Run: headless pygame with SDL's dummy video driver; simulated clock (each Clock.tick advances the game by its frame time, no real sleeping); random seed 0; keys injected as events and as key.get_pressed() state; no mouse input.
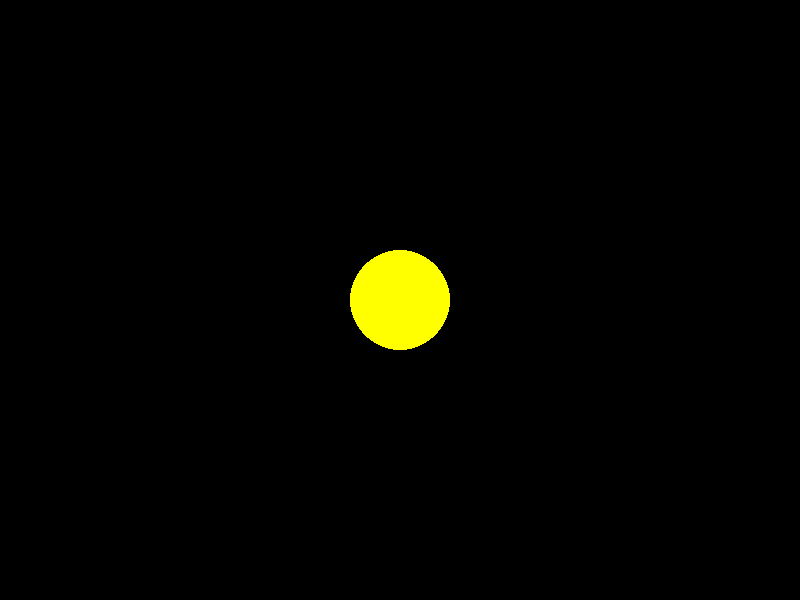
Frame 1 of 4 · flips 1–60 · no input
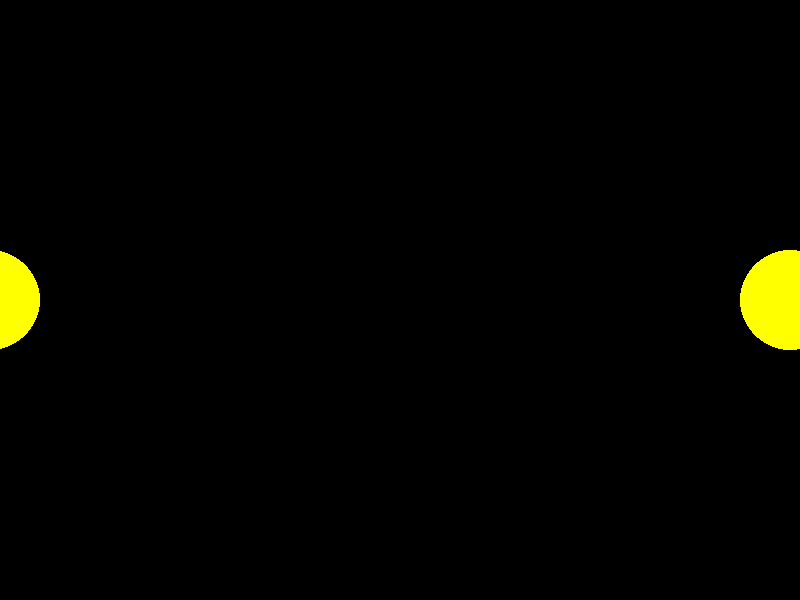
Frame 2 of 4 · flips 61–180 · tapped SPACE, RETURN · held RIGHT (→), D
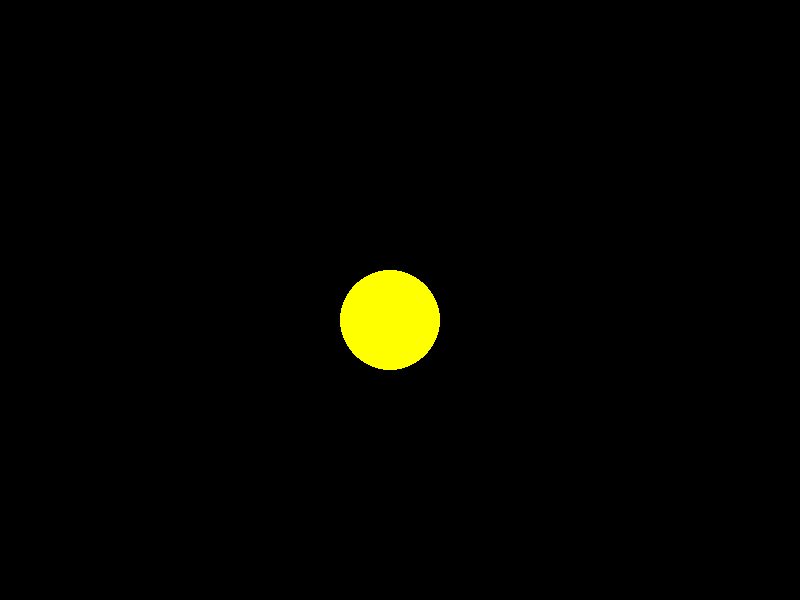
Frame 3 of 4 · flips 181–300 · held DOWN (↓), S
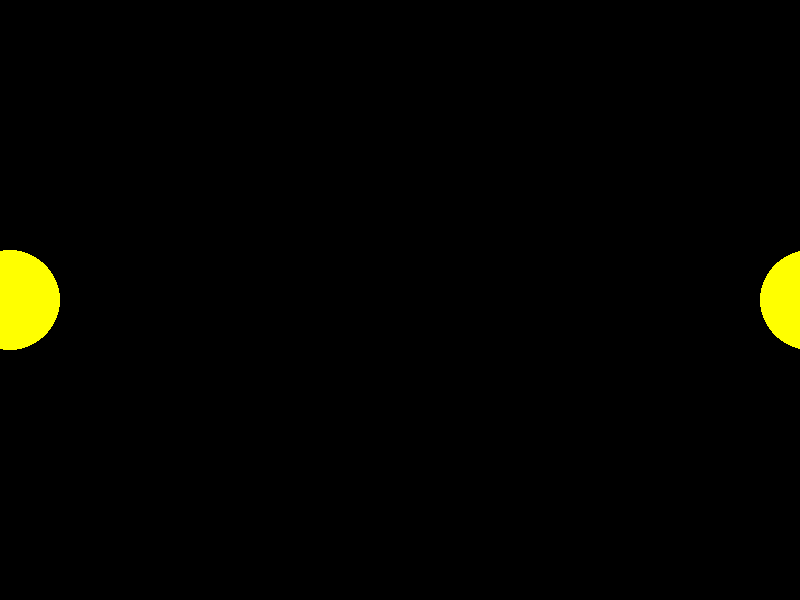
Frame 4 of 4 · flips 301–420 · held LEFT (←), A, UP (↑), W

The pygame program that drew these frames:

#Usando a biblioteca Pygame, escreva um programa que possui uma função que desenha um círculo amarelo de 100 px de diâmetro no centro da tela que se move sempre em
#  velocidade permanente na direção que o usuário indicar através das teclas.
#  Similar ao item anterior, sempre que chegar em uma extremidade, o círculo deve voltar à extremidade oposta e continuar o com a última direção que o usuário indicou. (código e printscreen)
import pygame

larguraTela = 800
alturaTela = 600

tela  = pygame.display.set_mode([larguraTela,alturaTela])

pygame.font.init()
pygame.mixer.init()

clock = pygame.time.Clock()

BLACK = (0,0,0)
WHITE = (255,255,255)
YELLOW = (255,255,0)

tamanho = 100//2
distanciaMovimento = 10

def circulo_azul(X,Y):
    pygame.draw.circle(tela, YELLOW, [X, Y], tamanho)


treminou = False

posicaoX = larguraTela//2
posicaoY = alturaTela//2

movimento = "Movimento vai ser alterado para True ou False"
velocidade = 10

while not treminou:
    #Capturar Eventos
    for event in pygame.event.get():
        if event.type == pygame.KEYDOWN:
            if event.key == pygame.K_RIGHT or event.key ==pygame.K_d:
                movimento = True
            elif event.key == pygame.K_LEFT or event.key ==pygame.K_a:
                movimento = False
            elif event.key == pygame.K_UP or event.key ==pygame.K_w:
                if posicaoY<=tamanho:
                    pass
                else:
                    posicaoY -=distanciaMovimento
            elif event.key == pygame.K_DOWN or event.key ==pygame.K_s:
                if posicaoY >= alturaTela-tamanho:
                    pass
                else:
                    posicaoY +=distanciaMovimento
        if event.type == pygame.QUIT:
            treminou = True
    

    pygame.display.update()
    clock.tick(50)

    if movimento == True:
        posicaoX +=velocidade
    elif movimento ==False:
        posicaoX -=velocidade

    tela.fill(BLACK)
    if posicaoX < tamanho:
        circulo_azul(larguraTela+posicaoX,posicaoY)
        circulo_azul(posicaoX,posicaoY)
        if posicaoX<=-tamanho:
            posicaoX = larguraTela-tamanho
    elif posicaoX > alturaTela-tamanho:
        circulo_azul(posicaoX,posicaoY)
        circulo_azul(posicaoX-larguraTela,posicaoY)
        if posicaoX>=larguraTela+tamanho:
            posicaoX = 0+tamanho
    else:
        circulo_azul(posicaoX,posicaoY)

pygame.display.quit()
